Photos from the image-classification dataset "imgs_others" in the GitHub repository yujeong0/Auto_painting_program. Its 8 classes are: apple, avocado, carrot, cherry, flower, leaf, shellfish, tomato.

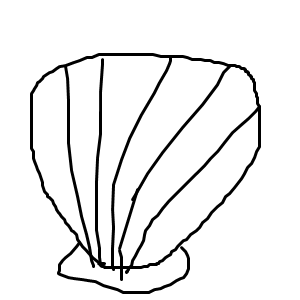
Label: shellfish

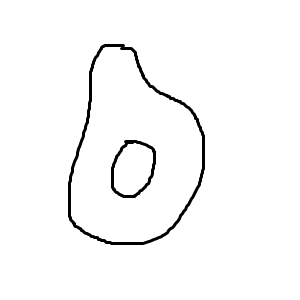
Label: avocado

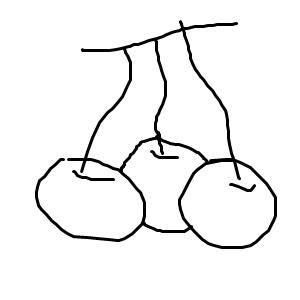
Label: cherry

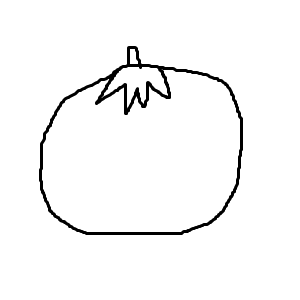
Label: tomato

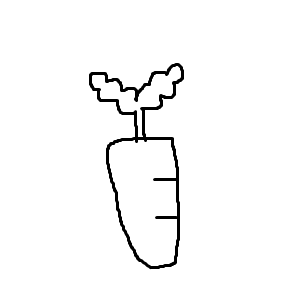
Label: carrot

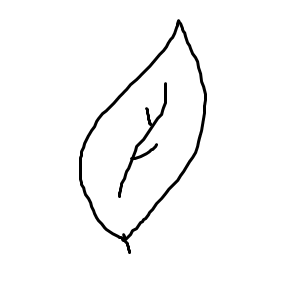
Label: leaf
